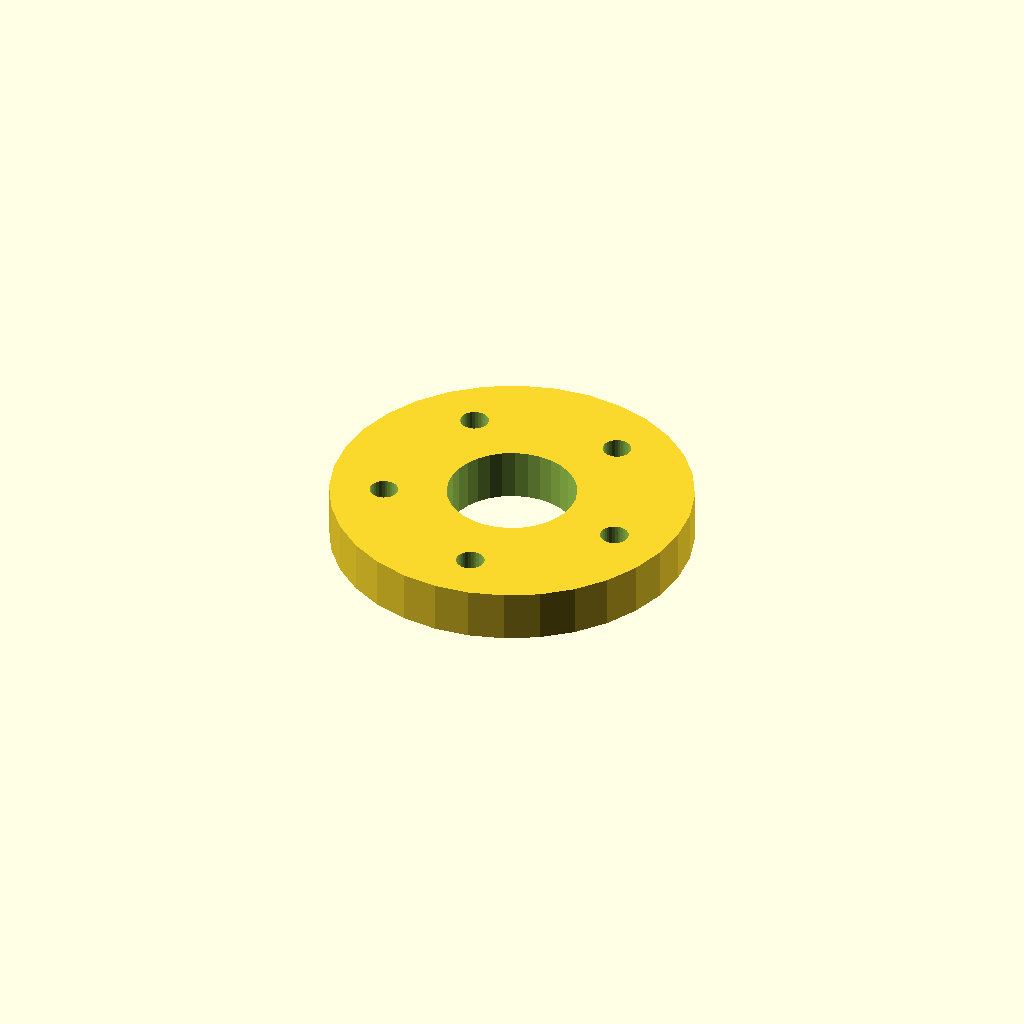
Cell 1 — every parameter at its default value.
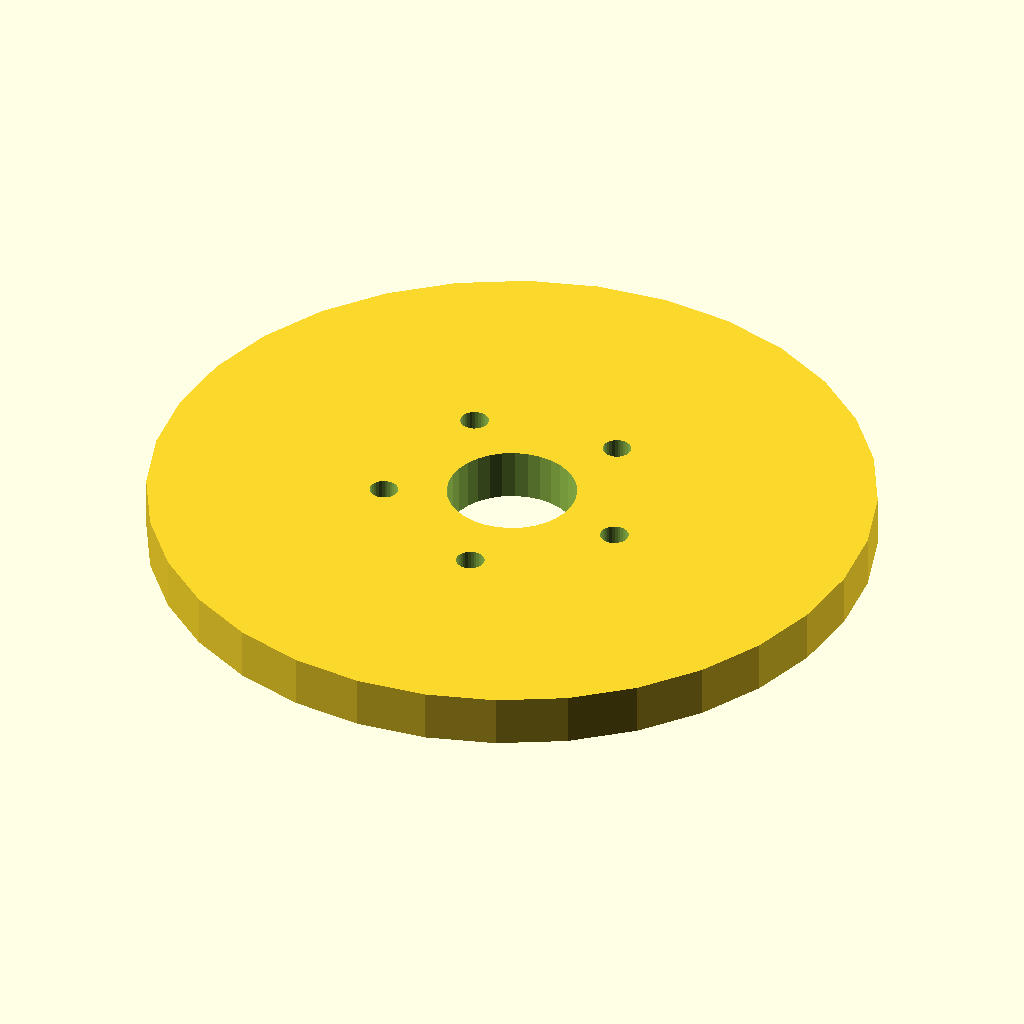
Cell 2: flange_d = 140 (everything else at default).
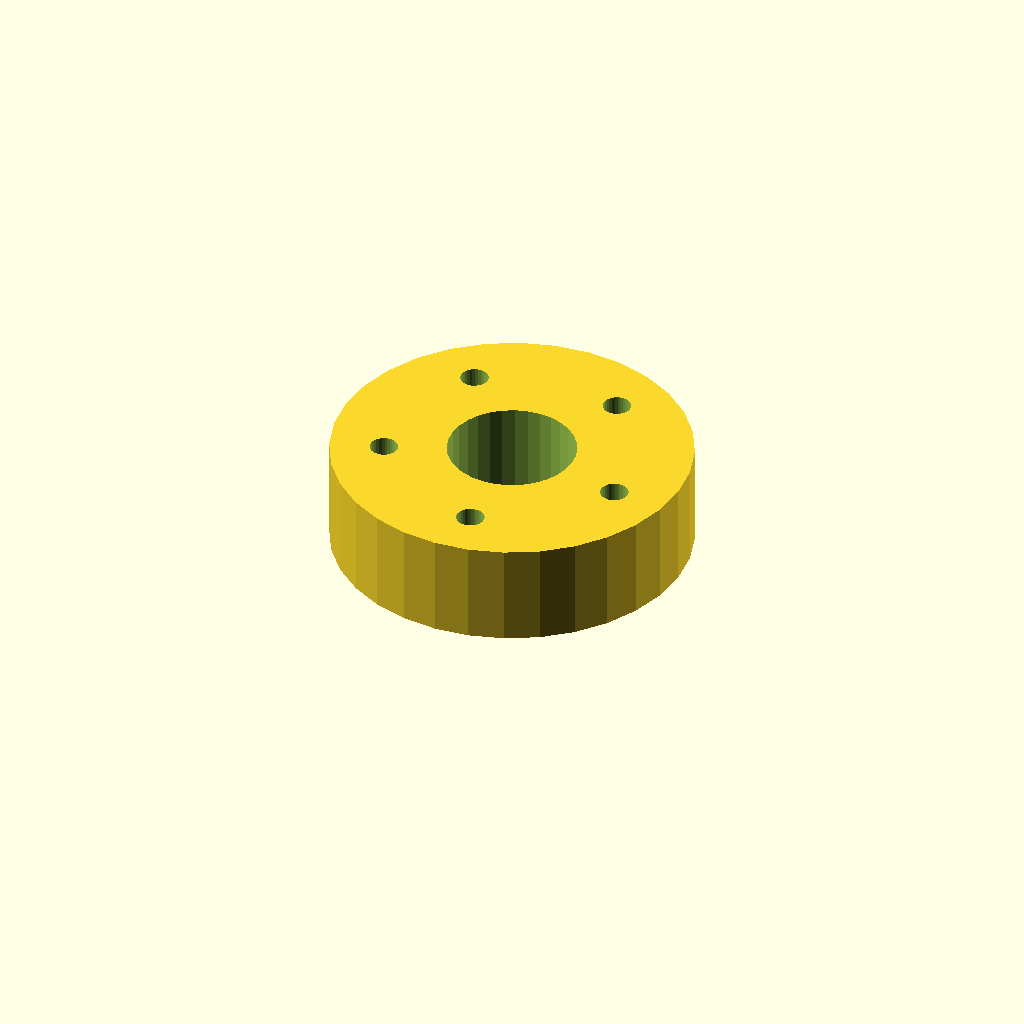
Cell 3 — thickness set to 20, the other parameters unchanged.
All cells are drawn from one camera (rotation 55°, 0°, 25°, orthographic, colour scheme Cornfield), so only the parameter changes between them.
The OpenSCAD source (optional_data/data/place1/boltcircles/part_0220.scad):
$fn = 32;

// ----------------------------------------------------------------------
// Flange Ø70 x 10
// 5 holes on a Ø49 bolt circle, bolted joints
// ----------------------------------------------------------------------

// --- parameters (mm) ---
flange_d = 70;   // outside diameter of the flange
thickness = 10;  // flange thickness
holes = 5;       // number of bolt holes
pcd = 49;        // bolt circle diameter
start_deg = 60;  // angle of the first hole, from +X
hole_d = 5.5;    // bolt hole diameter
bore_d = 25;     // central through bore
hub_d = 33;      // hub outside diameter
hub_h = 0;       // hub height above the flange face (0 = no hub)

// --- derived feature positions (mm) ---
height = thickness + hub_h;  // = 10   overall height of the part
pcd_r = pcd / 2;             // = 24.5   bolt circle radius
hole_step = 360 / holes;     // = 72   angular pitch
feature_centers = [
  [pcd_r * cos(start_deg + 0 * hole_step), pcd_r * sin(start_deg + 0 * hole_step)],
  [pcd_r * cos(start_deg + 1 * hole_step), pcd_r * sin(start_deg + 1 * hole_step)],
  [pcd_r * cos(start_deg + 2 * hole_step), pcd_r * sin(start_deg + 2 * hole_step)],
  [pcd_r * cos(start_deg + 3 * hole_step), pcd_r * sin(start_deg + 3 * hole_step)],
  [pcd_r * cos(start_deg + 4 * hole_step), pcd_r * sin(start_deg + 4 * hole_step)]
];   // bolt hole centres on the pitch circle

// flange disc, every hole and the bore cut straight through
difference() {
  union() {
    cylinder(d = flange_d, h = thickness);
  }
  translate([0, 0, -1]) cylinder(d = bore_d, h = height + 2);  // bore, through
  for (centre = feature_centers)
    translate([centre[0], centre[1], -1]) cylinder(d = hole_d, h = thickness + 2);
}
Customizer parameters (derived from the source; name, type, default, range or options):
flange_d: number, default 70
thickness: number, default 10
holes: number, default 5
pcd: number, default 49
start_deg: number, default 60
hole_d: number, default 5.5
bore_d: number, default 25
hub_d: number, default 33
hub_h: number, default 0
